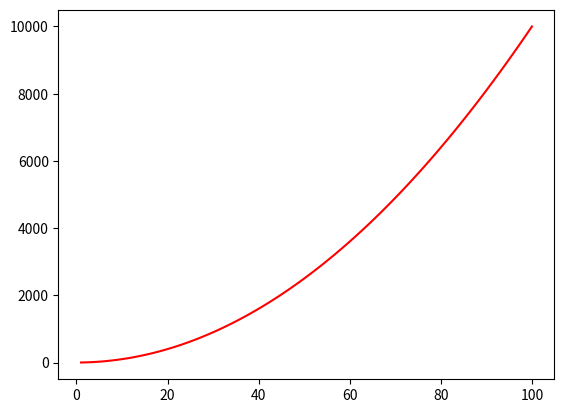

This figure's Python source:
# Lab topic week 08. Plotting. Question 8
# Author: Sam Tracey

import matplotlib.pyplot as plt
import numpy as np

# salaries = np.random.randint(20000, 80001, 10)

minSalary = 20000
maxSalary = 80000
numberOfEntries = 10

minAge = 21
maxAge = 65



salaries = np.random.randint(minSalary, maxSalary, numberOfEntries)
ages = np.random.randint(minAge, maxAge, numberOfEntries)

xpoints = np.array(range(1, 101))
ypoints = xpoints * xpoints 

plt.plot(xpoints, ypoints, color='r')

# plt.scatter(ages, salaries)


plt.show()
